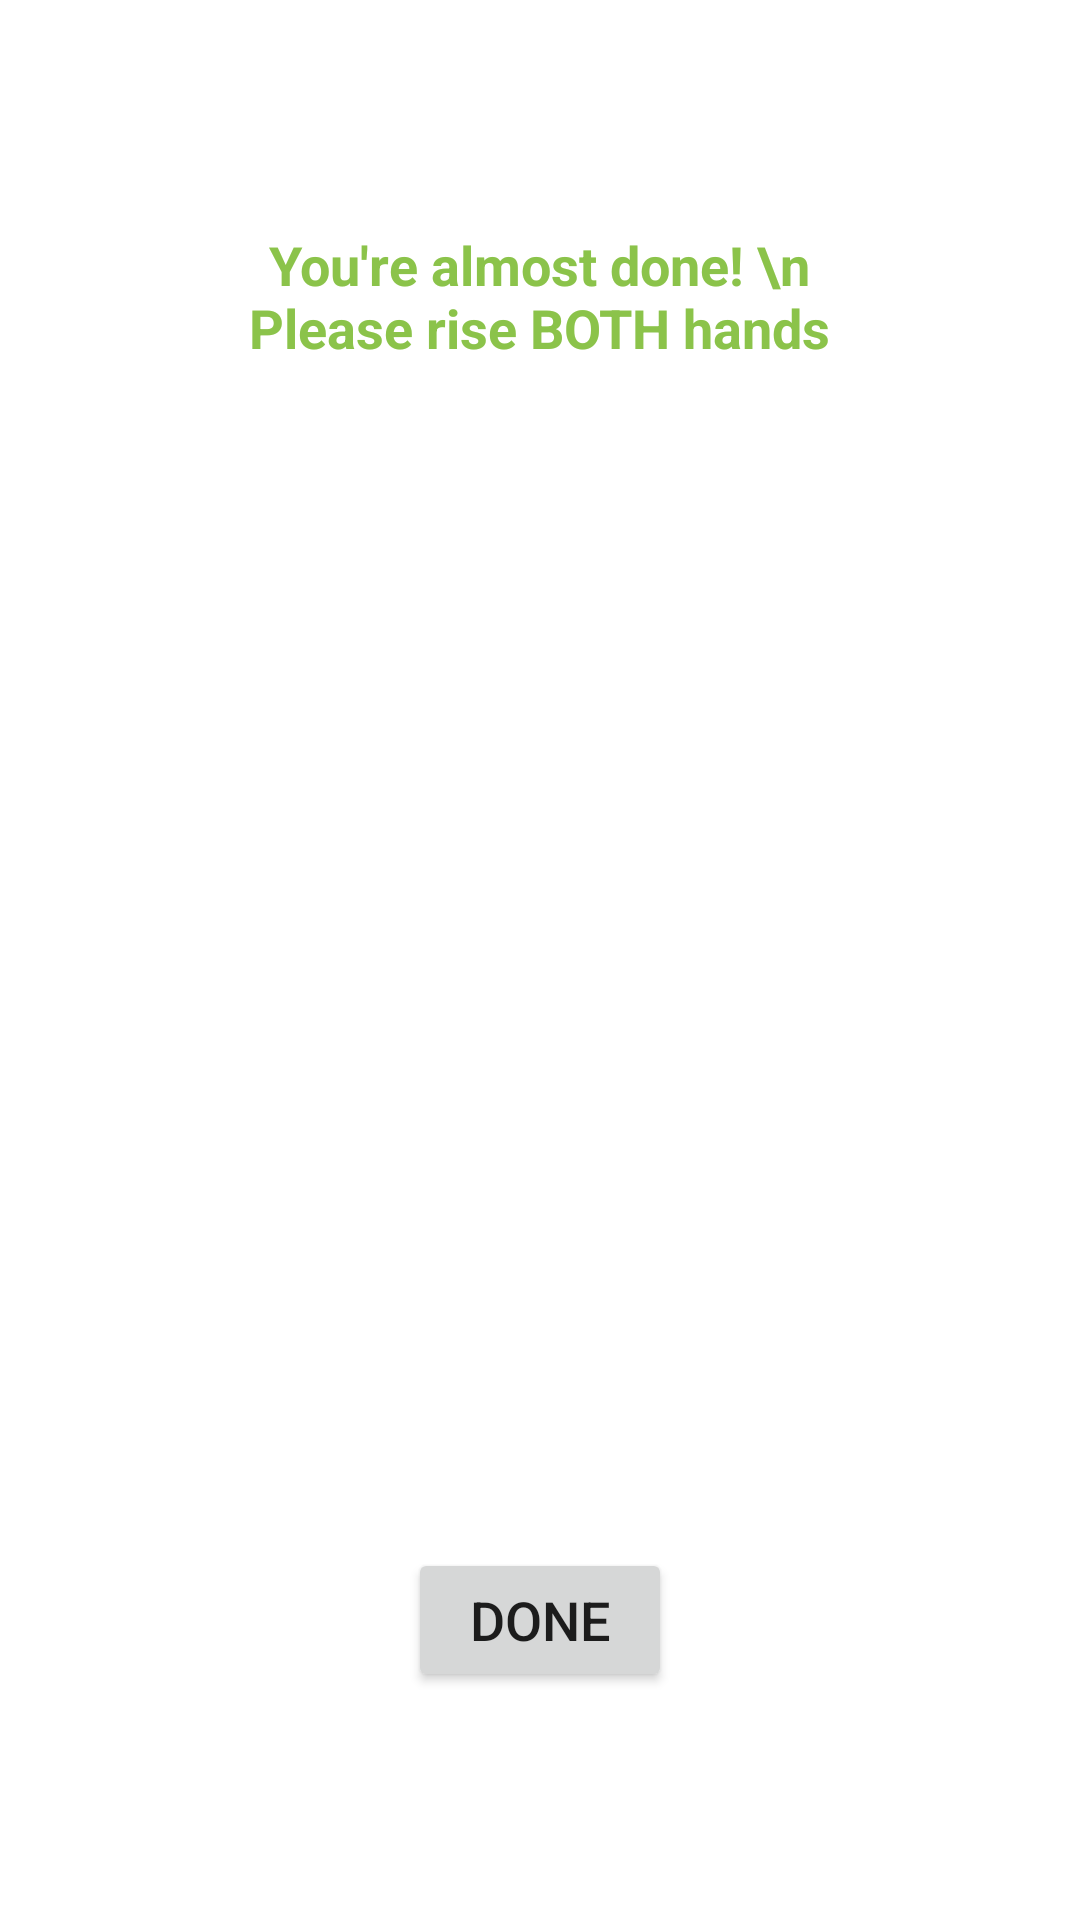

This screen was rendered from an Android layout file. Write that file and the resources it references.
<!-- AndroidManifest.xml: application theme Theme.BackPostureCorrector -->
<!-- res/layout/activity_calibration_both.xml -->
<?xml version="1.0" encoding="utf-8"?>
<androidx.constraintlayout.widget.ConstraintLayout xmlns:android="http://schemas.android.com/apk/res/android"
    android:layout_width="match_parent"
    android:layout_height="match_parent"
    xmlns:app="http://schemas.android.com/apk/res-auto"
    xmlns:tools="http://schemas.android.com/tools"
    tools:context=".calibration.BothHandsCalibrationActivity">

    <LinearLayout
        android:layout_width="match_parent"
        android:layout_height="match_parent"
        android:layout_gravity="center"
        android:gravity="center"
        android:orientation="vertical"
        android:padding="40dp"
        tools:context=".calibration.BothHandsCalibrationActivity">

        <TextView
            android:layout_width="231dp"
            android:layout_height="65dp"
            android:textAlignment="center"
            android:text="You're almost done! \n Please rise BOTH hands"
            android:textColor="#8BC34A"
            android:textSize="18dp"
            android:textStyle="bold"
            tools:ignore="MissingConstraints"
            tools:layout_editor_absoluteX="90dp"
            tools:layout_editor_absoluteY="42dp"
            android:gravity="center_horizontal" />

        <ImageView
            android:id="@+id/imageView"
            android:layout_width="278dp"
            android:layout_height="221dp"
            app:srcCompat="@drawable/index"
            tools:ignore="MissingConstraints"
            tools:layout_editor_absoluteX="66dp"
            tools:layout_editor_absoluteY="188dp" />

        <ProgressBar
            android:id="@+id/progressBar"
            style="?android:progressBarStyleHorizontal"
            android:layout_width="154dp"
            android:layout_height="154dp"
            android:progress="0"
            android:progressDrawable="@drawable/circle"
            app:layout_constraintBottom_toBottomOf="parent"
            app:layout_constraintLeft_toLeftOf="parent"
            app:layout_constraintRight_toRightOf="parent"
            app:layout_constraintTop_toTopOf="parent"
            app:layout_constraintVertical_bias="0.457" />

        <Button
            android:id="@+id/buttonDone"
            android:layout_width="wrap_content"
            android:layout_height="wrap_content"
            android:layout_gravity="center"
            android:clickable="true"
            android:gravity="center"
            android:text="Done"
            android:textSize="18sp"
            tools:ignore="MissingConstraints"
            tools:layout_editor_absoluteX="161dp"
            tools:layout_editor_absoluteY="601dp"
            android:focusable="true" />
    </LinearLayout>

</androidx.constraintlayout.widget.ConstraintLayout>
<!-- resources referenced by this layout -->
<resources>
  <!-- drawable circle (drawable) -->
  <?xml version="1.0" encoding="utf-8"?>
  <shape xmlns:android="http://schemas.android.com/apk/res/android"
      android:shape="ring"
      android:innerRadiusRatio="2.5"
      android:thickness="4dp"
      android:useLevel="true">
  
      <solid android:color="#007DD6" />
  
  </shape>
  <style name="Theme.BackPostureCorrector" parent="Theme.MaterialComponents.DayNight.DarkActionBar">
          
          <item name="colorPrimary">@color/purple_500</item>
          <item name="colorPrimaryVariant">@color/purple_700</item>
          <item name="colorOnPrimary">@color/white</item>
          
          <item name="colorSecondary">@color/teal_200</item>
          <item name="colorSecondaryVariant">@color/teal_700</item>
          <item name="colorOnSecondary">@color/black</item>
          
          <item name="android:statusBarColor" tools:targetApi="l">?attr/colorPrimaryVariant</item>
          
      </style>
  <color name="purple_500">#009688</color>
  <color name="purple_700">#06554E</color>
  <color name="white">#FFFFFFFF</color>
  <color name="teal_200">#FF03DAC5</color>
  <color name="teal_700">#FF018786</color>
  <color name="black">#FF000000</color>
</resources>
